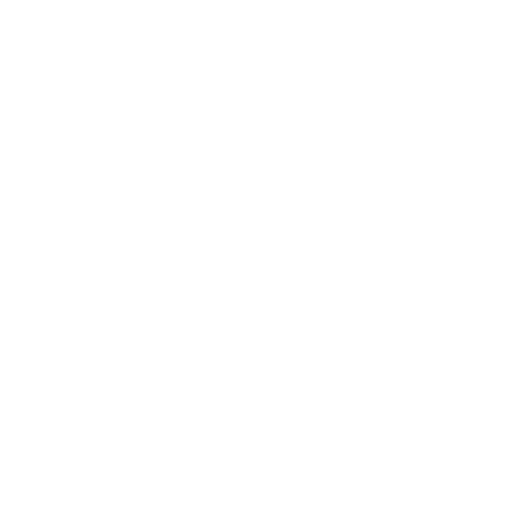
t = 0.00 s
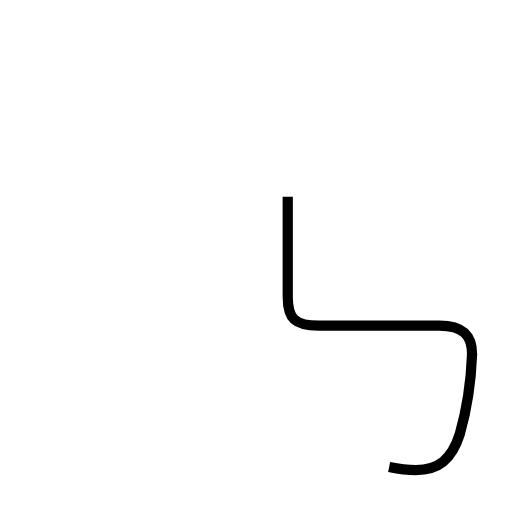
t = 1.44 s
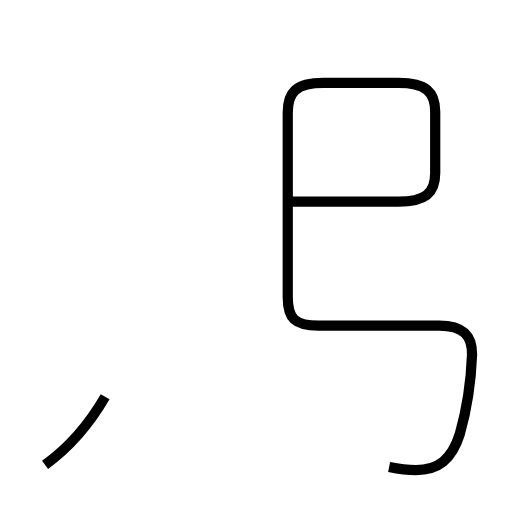
t = 3.14 s
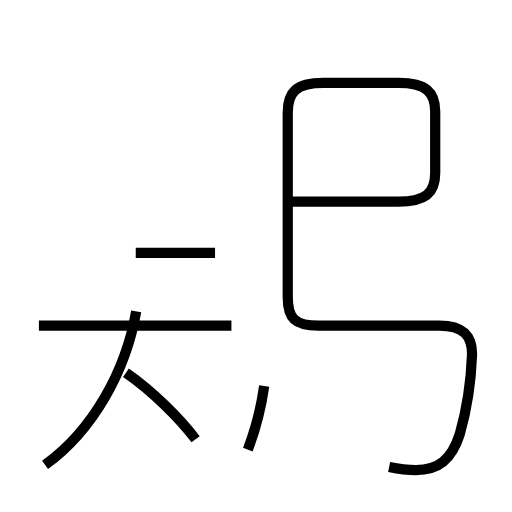
t = 4.68 s
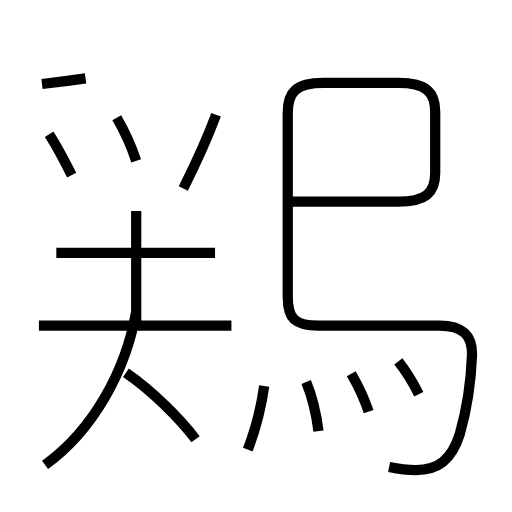
t = 6.28 s
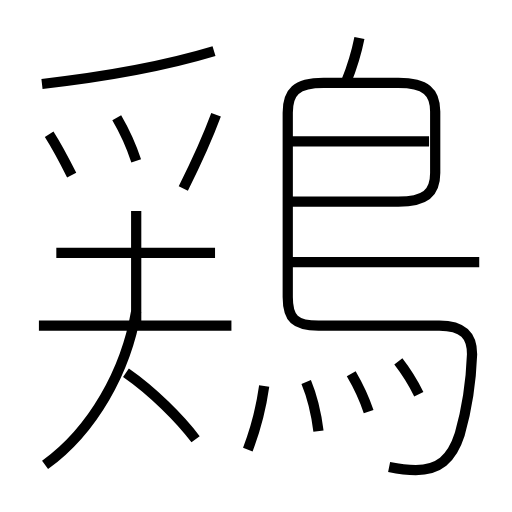
t = 7.77 s

The animated SVG that drew these frames (rendered in a browser with its animation timeline set to each time). Animation: 17 SMIL elements (animate=17); one cycle of 7.77 s.

<?xml version='1.0' encoding='utf-8'?>
<svg viewBox="0.0 -6.0 50.0 50.0" version="1.1" xmlns="http://www.w3.org/2000/svg"><rect x="-1000" y="-1000" width="2000" height="2000" stroke="white" fill="white" /><g style="fill:none;stroke:#000000;stroke-width:1"><path d="M 38.0 1.6 C 39.0 1.8 39.9 1.9 40.6 1.9 C 42.8 1.9 44.1 0.9 44.9 -1.6 C 45.5 -3.7 46.0 -6.7 46.1 -9.4 C 46.1 -11.2 45.3 -12.2 42.9 -12.2 L 31.1 -12.2 C 28.8 -12.2 28.1 -12.9 28.1 -15.0 L 28.1 -33.0 C 28.1 -35.0 28.9 -35.9 31.6 -35.9 L 38.9 -35.9 C 41.6 -35.9 42.5 -35.0 42.5 -33.1 L 42.5 -27.1 C 42.5 -25.1 41.5 -24.3 38.9 -24.3 L 28.4 -24.3 " transform="translate(0.0 38.0)" stroke-dasharray="95.80360490208807" stroke-dashoffset="95.80360490208807"><animate attributeName="stroke-dashoffset" from="95.80360490208807" to="0" dur="2.8741081470626417s" begin="0s" fill="freeze" /></path><path d="M 4.4 1.4 C 9.1 -2.0 12.3 -7.8 13.3 -13.6 " transform="translate(0.0 38.0)" stroke-dasharray="17.86252677019309" stroke-dashoffset="17.86252677019309"><animate attributeName="stroke-dashoffset" from="17.86252677019309" to="0" dur="0.5358758031057926s" begin="2.8741081470626417s" fill="freeze" /></path><path d="M 19.1 -1.1 C 17.6 -3.1 14.9 -5.8 12.3 -7.6 " transform="translate(0.0 38.0)" stroke-dasharray="9.441099294543749" stroke-dashoffset="9.441099294543749"><animate attributeName="stroke-dashoffset" from="9.441099294543749" to="0" dur="0.28323297883631243s" begin="3.409983950168434s" fill="freeze" /></path><path d="M 22.6 -12.2 L 3.8 -12.2 " transform="translate(0.0 38.0)" stroke-dasharray="18.8" stroke-dashoffset="18.8"><animate attributeName="stroke-dashoffset" from="18.8" to="0" dur="0.564s" begin="3.6932169290047465s" fill="freeze" /></path><path d="M 24.2 -0.1 C 24.9 -1.9 25.5 -4.2 25.8 -6.3 " transform="translate(0.0 38.0)" stroke-dasharray="6.415924184493589" stroke-dashoffset="6.415924184493589"><animate attributeName="stroke-dashoffset" from="6.415924184493589" to="0" dur="0.19247772553480766s" begin="4.257216929004747s" fill="freeze" /></path><path d="M 21.0 -19.3 L 5.5 -19.3 " transform="translate(0.0 38.0)" stroke-dasharray="15.5" stroke-dashoffset="15.5"><animate attributeName="stroke-dashoffset" from="15.5" to="0" dur="0.46499999999999997s" begin="4.449694654539554s" fill="freeze" /></path><path d="M 7.0 -26.9 C 6.4 -28.1 5.5 -29.8 4.8 -30.9 " transform="translate(0.0 38.0)" stroke-dasharray="4.566741633678835" stroke-dashoffset="4.566741633678835"><animate attributeName="stroke-dashoffset" from="4.566741633678835" to="0" dur="0.13700224901036503s" begin="4.914694654539554s" fill="freeze" /></path><path d="M 31.1 -1.9 C 30.9 -3.5 30.4 -5.5 29.9 -6.7 " transform="translate(0.0 38.0)" stroke-dasharray="4.959821032271619" stroke-dashoffset="4.959821032271619"><animate attributeName="stroke-dashoffset" from="4.959821032271619" to="0" dur="0.14879463096814857s" begin="5.051696903549919s" fill="freeze" /></path><path d="M 13.3 -12.2 L 13.3 -23.4 " transform="translate(0.0 38.0)" stroke-dasharray="11.2" stroke-dashoffset="11.2"><animate attributeName="stroke-dashoffset" from="11.2" to="0" dur="0.33599999999999997s" begin="5.200491534518068s" fill="freeze" /></path><path d="M 36.0 -3.8 C 35.6 -5.0 35.0 -6.3 34.3 -7.5 " transform="translate(0.0 38.0)" stroke-dasharray="4.0787761877331015" stroke-dashoffset="4.0787761877331015"><animate attributeName="stroke-dashoffset" from="4.0787761877331015" to="0" dur="0.12236328563199304s" begin="5.536491534518068s" fill="freeze" /></path><path d="M 17.9 -25.6 C 18.9 -27.6 20.1 -30.1 21.1 -32.8 " transform="translate(0.0 38.0)" stroke-dasharray="7.883089199159511" stroke-dashoffset="7.883089199159511"><animate attributeName="stroke-dashoffset" from="7.883089199159511" to="0" dur="0.23649267597478532s" begin="5.658854820150061s" fill="freeze" /></path><path d="M 13.3 -28.3 C 12.8 -29.8 12.1 -31.3 11.4 -32.5 " transform="translate(0.0 38.0)" stroke-dasharray="4.617504116218809" stroke-dashoffset="4.617504116218809"><animate attributeName="stroke-dashoffset" from="4.617504116218809" to="0" dur="0.13852512348656426s" begin="5.895347496124846s" fill="freeze" /></path><path d="M 40.9 -5.5 C 40.4 -6.5 39.6 -7.8 38.9 -8.7 " transform="translate(0.0 38.0)" stroke-dasharray="3.7787441726166024" stroke-dashoffset="3.7787441726166024"><animate attributeName="stroke-dashoffset" from="3.7787441726166024" to="0" dur="0.11336232517849806s" begin="6.033872619611411s" fill="freeze" /></path><path d="M 4.1 -35.8 C 9.4 -36.4 15.6 -37.4 20.9 -39.0 " transform="translate(0.0 38.0)" stroke-dasharray="17.123995742667155" stroke-dashoffset="17.123995742667155"><animate attributeName="stroke-dashoffset" from="17.123995742667155" to="0" dur="0.5137198722800146s" begin="6.147234944789909s" fill="freeze" /></path><path d="M 46.8 -18.4 L 28.1 -18.4 " transform="translate(0.0 38.0)" stroke-dasharray="18.699999999999996" stroke-dashoffset="18.699999999999996"><animate attributeName="stroke-dashoffset" from="18.699999999999996" to="0" dur="0.5609999999999998s" begin="6.660954817069923s" fill="freeze" /></path><path d="M 41.9 -30.2 L 28.1 -30.2 " transform="translate(0.0 38.0)" stroke-dasharray="13.799999999999997" stroke-dashoffset="13.799999999999997"><animate attributeName="stroke-dashoffset" from="13.799999999999997" to="0" dur="0.4139999999999999s" begin="7.221954817069923s" fill="freeze" /></path><path d="M 33.8 -36.0 C 34.4 -37.5 34.8 -38.8 35.1 -40.3" transform="translate(0.0 38.0)" stroke-dasharray="4.498977519273811" stroke-dashoffset="4.498977519273811"><animate attributeName="stroke-dashoffset" from="4.498977519273811" to="0" dur="0.1349693255782143s" begin="7.635954817069923s" fill="freeze" /></path></g></svg>
